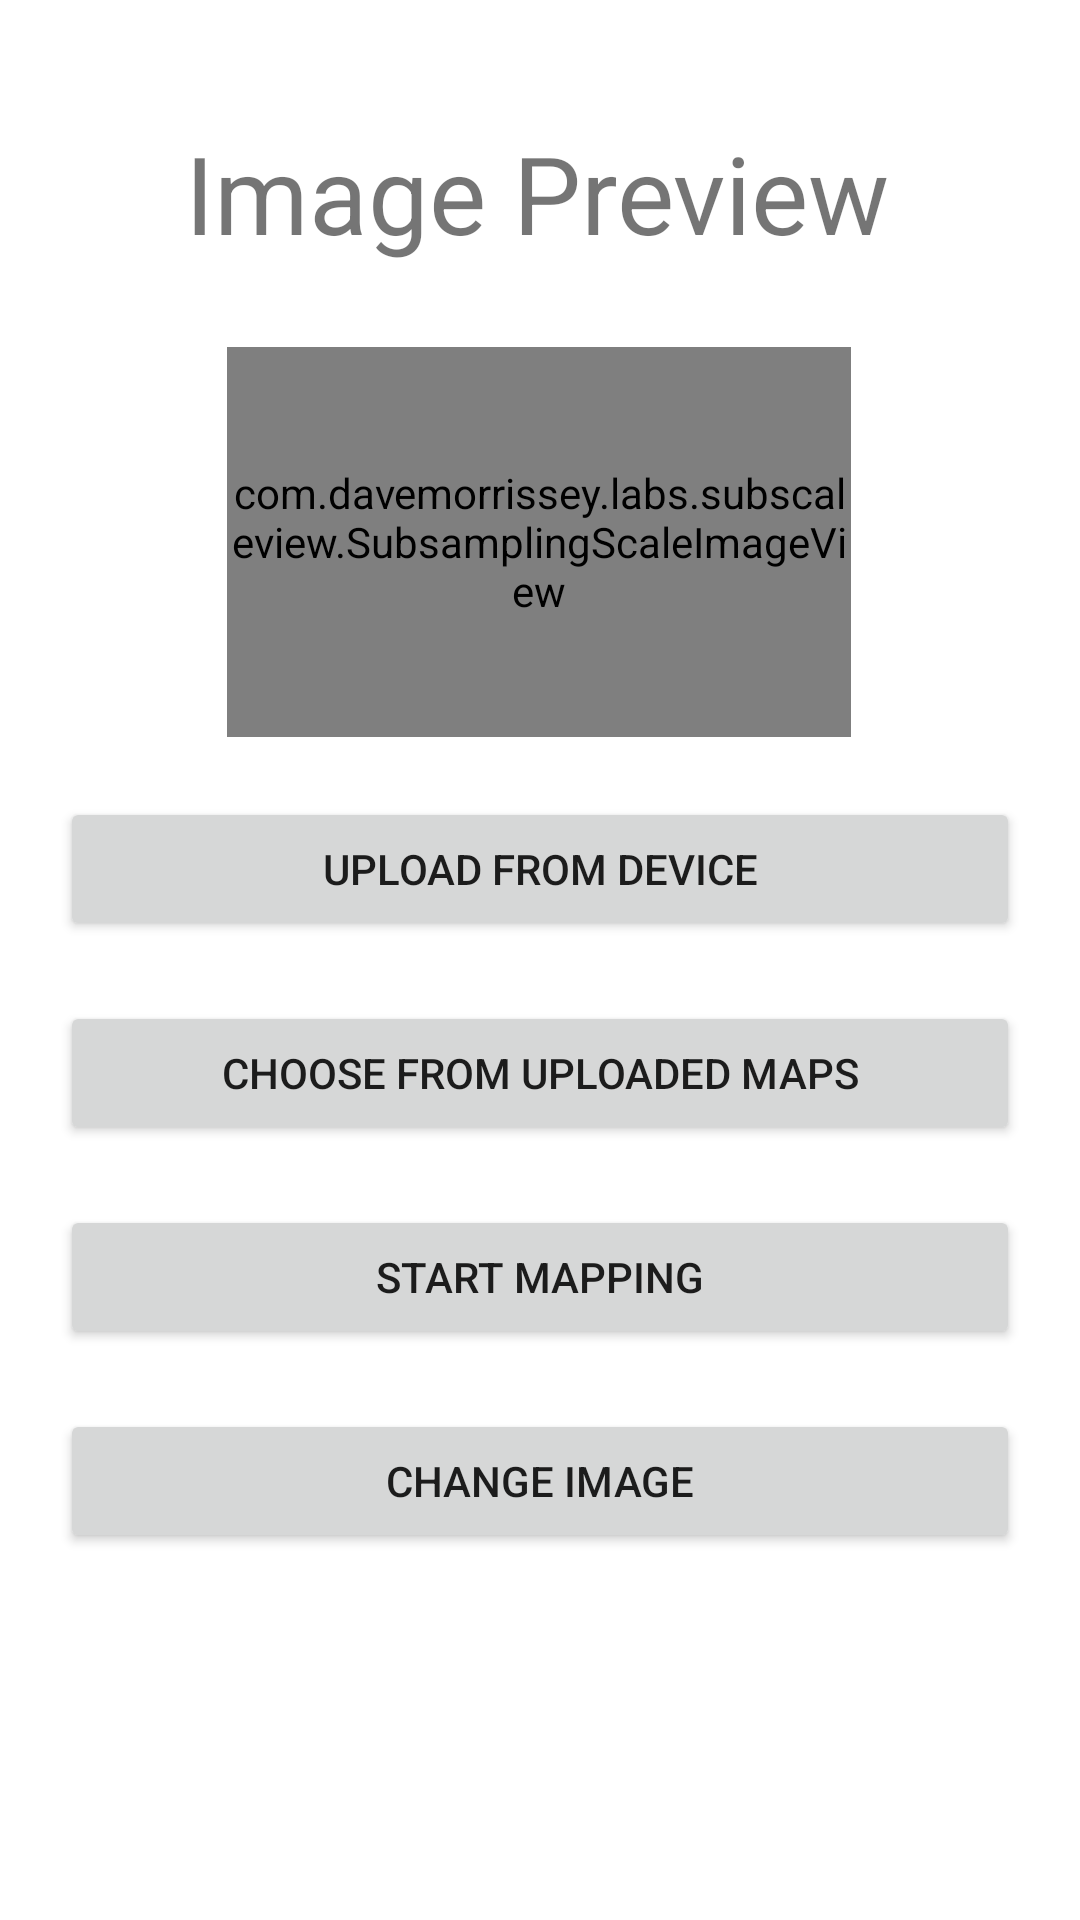

Produce the Android XML layout that renders to this screen, including the resource entries it uses.
<!-- AndroidManifest.xml: application theme Theme.MyWifiApp2 -->
<!-- res/layout/activity_choose_image.xml -->
<?xml version="1.0" encoding="utf-8"?>
<androidx.constraintlayout.widget.ConstraintLayout xmlns:android="http://schemas.android.com/apk/res/android"
    xmlns:app="http://schemas.android.com/apk/res-auto"
    xmlns:tools="http://schemas.android.com/tools"
    android:layout_width="match_parent"
    android:layout_height="match_parent"
    tools:context=".ChooseImage">

    
    
    
    
    
    
    
    
    
    
    
    
    

    <TextView
        android:id="@+id/MappingTitle"

        android:layout_width="wrap_content"
        android:layout_height="wrap_content"
        android:layout_marginTop="40dp"
        android:gravity="center"
        android:text="Image Preview"
        android:textSize="36sp"
        app:layout_constraintEnd_toEndOf="parent"
        app:layout_constraintHorizontal_bias="0.493"
        app:layout_constraintStart_toStartOf="parent"
        app:layout_constraintTop_toTopOf="parent" />

    <Button
        android:id="@+id/DeviceUpload"
        android:layout_width="match_parent"
        android:layout_height="wrap_content"
        android:layout_margin="20dp"

        android:gravity="center"
        android:text="UPLOAD FROM DEVICE"
        app:layout_constraintTop_toBottomOf="@+id/PreviewImage"
        tools:layout_editor_absoluteX="40dp" />



    <com.davemorrissey.labs.subscaleview.SubsamplingScaleImageView
        android:id="@+id/PreviewImage"
        android:layout_width="208dp"
        android:layout_height="130dp"
        android:layout_marginBottom="89dp"
        app:layout_constraintBottom_toBottomOf="parent"
        app:layout_constraintEnd_toEndOf="parent"
        app:layout_constraintHorizontal_bias="0.497"
        app:layout_constraintStart_toStartOf="parent"
        app:layout_constraintTop_toBottomOf="@+id/MappingTitle"
        app:layout_constraintVertical_bias="0.082"
        app:srcCompat="@drawable/ic_launcher_background"
        tools:ignore="VectorDrawableCompat"
        tools:srcCompat="?android:attr/scrollbarTrackVertical" />





    <Button
        android:id="@+id/button_confirm"
        android:layout_width="match_parent"
        android:layout_height="wrap_content"
        android:layout_margin="20dp"

        android:text="Start Mapping"
        app:layout_constraintTop_toBottomOf="@+id/FirebaseUpload"
        tools:layout_editor_absoluteX="60dp" />

    <Button
        android:id="@+id/button_changeImage"
        android:layout_width="match_parent"
        android:layout_height="wrap_content"
        android:layout_margin="20dp"
        android:layout_marginTop="4dp"

        android:text="Change Image"
        app:layout_constraintTop_toBottomOf="@+id/button_confirm"
        tools:layout_editor_absoluteX="60dp" />

    <Button
        android:id="@+id/FirebaseUpload"
        android:layout_width="match_parent"
        android:layout_height="wrap_content"
        android:layout_margin="20dp"
        android:layout_weight="1"

        android:text="Choose from Uploaded Maps"
        app:layout_constraintTop_toBottomOf="@+id/DeviceUpload"
        tools:layout_editor_absoluteX="20dp" />


</androidx.constraintlayout.widget.ConstraintLayout>
<!-- resources referenced by this layout -->
<resources>
  <style name="Theme.MyWifiApp2" parent="Theme.MaterialComponents.DayNight.DarkActionBar">
          
          <item name="colorPrimary">@color/purple_500</item>
          <item name="colorPrimaryVariant">@color/purple_700</item>
          <item name="colorOnPrimary">@color/white</item>
          
          <item name="colorSecondary">@color/teal_200</item>
          <item name="colorSecondaryVariant">@color/teal_700</item>
          <item name="colorOnSecondary">@color/black</item>
          
          <item name="android:statusBarColor" tools:targetApi="l">?attr/colorPrimaryVariant</item>
          
      </style>
  <!-- not gathered from this repository: default colours our renderer supplied (Android Studio template values) -->
  <color name="purple_500">#FF6200EE</color>
  <color name="purple_700">#FF3700B3</color>
  <color name="teal_200">#FF03DAC5</color>
  <color name="teal_700">#FF018786</color>
  <color name="black">#FF000000</color>
  <color name="white">#FFFFFFFF</color>
</resources>
